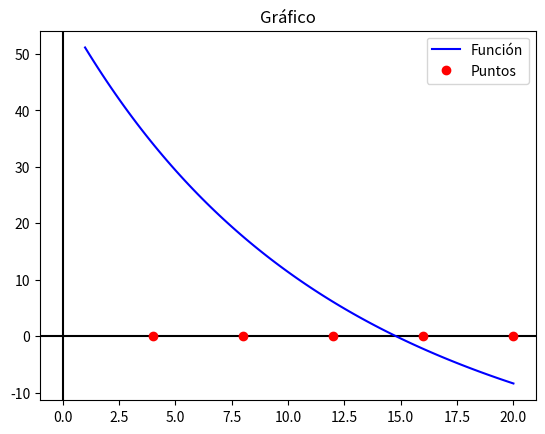

The script that saved this image:
import numpy as np
import pandas as pd
import matplotlib.pyplot as plt

def f(x):
  return ((9.8 * 68.1) / x) * (1 - np.exp((-x / 68.1) * 10)) - 40

x = np.linspace(1, 20, 100)
y = f(x)

x2 = np.linspace(4, 20, 5)
y2 = f(x2)

plt.axhline(0, color="black")
plt.axvline(0, color="black")
plt.title('Gráfico')
plt.plot(x, y, color="blue", label='Función')
plt.plot(x2, [0 for i in range(len(x2))], 'o', color="red", label='Puntos')
plt.legend()

plt.show()

df = pd.DataFrame(list(zip(x2, y2)), columns=['c', 'f(c)'])
print(df)

df2 = pd.DataFrame(list(zip(x, y)), columns=['c', 'f(c)'])
print(df2)